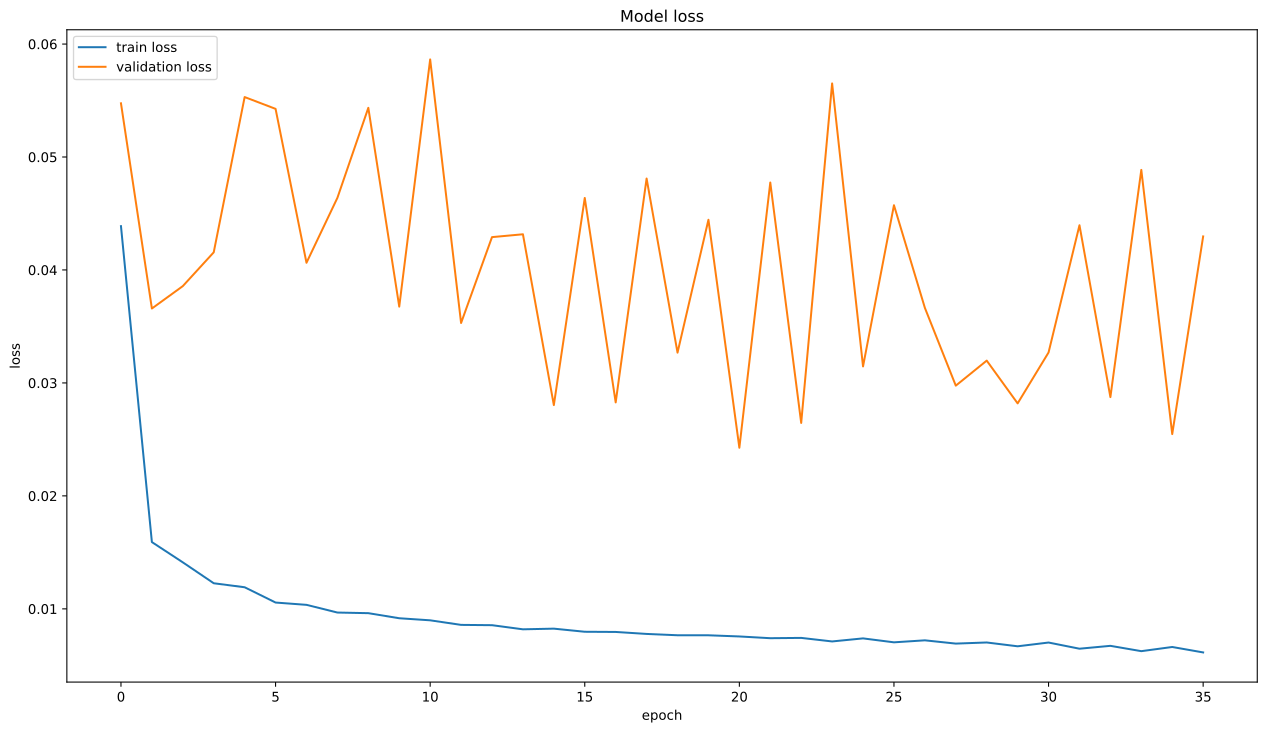

The file beside this chart, header and first rows:
, loss, val_loss
0, 0.04388, 0.05475
1, 0.01591, 0.03659
2, 0.01412, 0.03857
3, 0.01226, 0.04156
4, 0.01191, 0.05531
5, 0.01056, 0.05426
6, 0.01035, 0.04064
7, 0.009672, 0.04638
8, 0.009617, 0.05435
9, 0.009167, 0.03675
10, 0.008984, 0.05864
11, 0.00858, 0.03531
12, 0.008552, 0.04291
13, 0.008188, 0.04316
14, 0.008246, 0.02804
15, 0.007971, 0.04637
16, 0.007954, 0.02828
17, 0.007779, 0.04809
18, 0.007662, 0.03268
19, 0.007658, 0.04444
20, 0.007555, 0.02426
21, 0.007401, 0.04774
22, 0.007428, 0.02646
23, 0.007113, 0.05651
24, 0.007385, 0.03146
25, 0.007035, 0.04573
26, 0.007212, 0.03664
27, 0.006923, 0.02976
28, 0.007022, 0.03197
29, 0.006684, 0.02819
30, 0.007017, 0.03269
31, 0.00647, 0.04396
32, 0.006725, 0.02874
33, 0.006253, 0.04886
34, 0.006623, 0.02547
35, 0.006141, 0.04297
